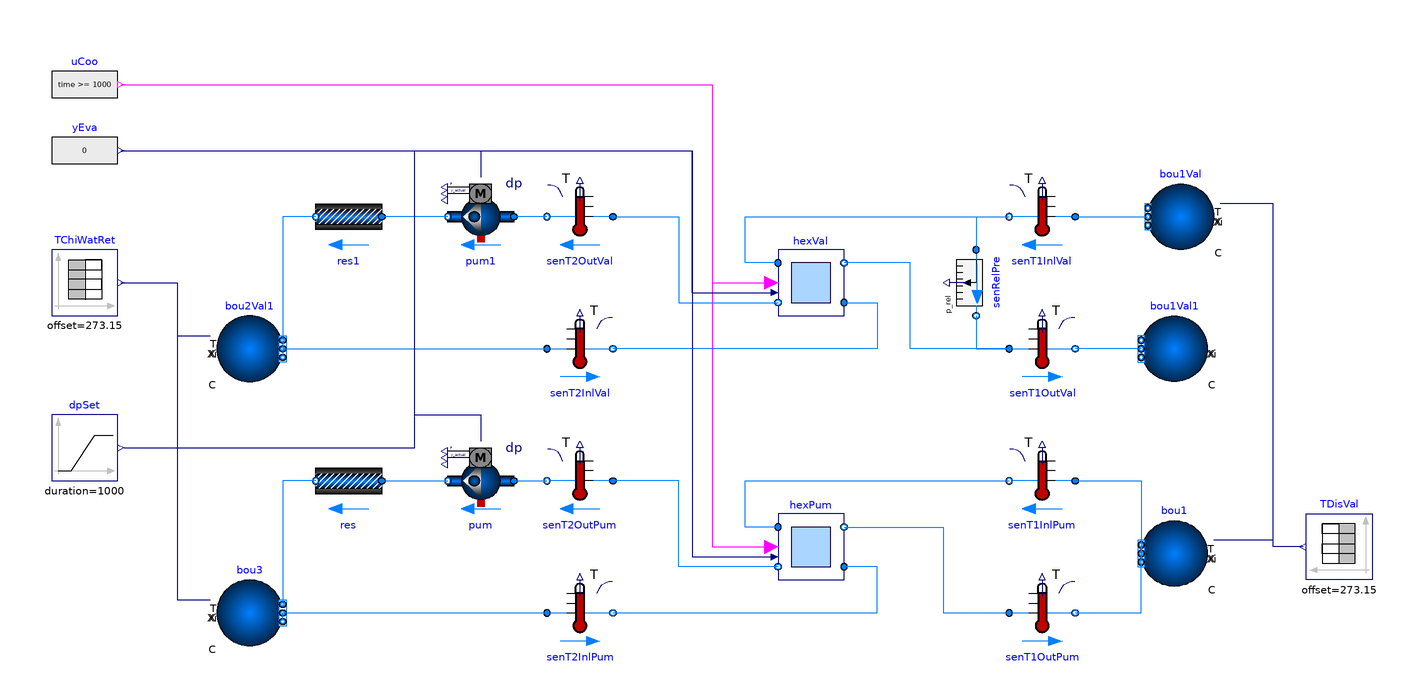

Above is the diagram view of the following Modelica model: its components placed by their Placement annotations and its connect equations drawn as lines.

model WatersideEconomizer "Validation of the base subsystem model with waterside economizer"
  extends Modelica.Icons.Example;
  package Medium=Buildings.Media.Water
    "Medium model";
  Buildings.Fluid.Sources.Boundary_pT bou1(
    redeclare package Medium = Medium,
    use_T_in=true,
    nPorts=2) "Primary boundary conditions" annotation (Placement(
        transformation(
        extent={{10,-10},{-10,10}},
        rotation=0,
        origin={140,-62})));
  Buildings.Fluid.Movers.FlowControlled_dp pum(
    redeclare package Medium = Medium,
    energyDynamics=Modelica.Fluid.Types.Dynamics.FixedInitial,
    m_flow_nominal=hexPum.m2_flow_nominal,
    addPowerToMedium=false,
    nominalValuesDefineDefaultPressureCurve=true,
    dp_nominal=25E4) "CHW pump" annotation (Placement(transformation(
        extent={{10,-10},{-10,10}},
        rotation=0,
        origin={-70,-40})));
  Modelica.Blocks.Sources.BooleanExpression uCoo(y=time >= 1000)
    "Cooling enable signal"
    annotation (Placement(transformation(extent={{-200,70},{-180,90}})));
  Subsystems.WatersideEconomizer hexPum(
    redeclare final package Medium1=Medium,
    redeclare final package Medium2=Medium,
    show_T=true,
    conCon=LDRD.EnergyTransferStations.Types.ConnectionConfiguration.Pump,
    dp1Hex_nominal=5E4,
    dp2Hex_nominal=5E4,
    QHex_flow_nominal=-1E6,
    T_a1Hex_nominal=281.15,
    T_b1Hex_nominal=291.15,
    T_a2Hex_nominal=293.15,
    T_b2Hex_nominal=283.15)
    "Heat exchanger with primary pump"
    annotation (Placement(transformation(extent={{20,-70},{40,-50}})));
  Buildings.Fluid.Sensors.TemperatureTwoPort senT1OutPum(redeclare final
      package Medium = Medium, m_flow_nominal=hexPum.m1_flow_nominal)
    "Primary outlet temperature" annotation (Placement(transformation(
        extent={{-10,-10},{10,10}},
        rotation=0,
        origin={100,-80})));
  Buildings.Fluid.Sensors.TemperatureTwoPort senT1InlPum(redeclare final
      package Medium = Medium, m_flow_nominal=hexPum.m1_flow_nominal)
    "Primary inlet temperature" annotation (Placement(transformation(
        extent={{10,-10},{-10,10}},
        rotation=0,
        origin={100,-40})));
  Buildings.Fluid.Sensors.TemperatureTwoPort senT2OutPum(redeclare final
      package Medium = Medium, m_flow_nominal=hexPum.m2_flow_nominal)
    "Secondary outlet temperature" annotation (Placement(transformation(
        extent={{10,-10},{-10,10}},
        rotation=0,
        origin={-40,-40})));
  Buildings.Fluid.Sensors.TemperatureTwoPort senT2InlPum(redeclare final
      package Medium = Medium, m_flow_nominal=hexPum.m2_flow_nominal)
    "Secondary inlet temperature" annotation (Placement(transformation(
        extent={{-10,-10},{10,10}},
        rotation=0,
        origin={-40,-80})));
  Subsystems.WatersideEconomizer hexVal(
    redeclare final package Medium1=Medium,
    redeclare final package Medium2=Medium,
    show_T=true,
    conCon=LDRD.EnergyTransferStations.Types.ConnectionConfiguration.TwoWayValve,
    dp1Hex_nominal=5E4,
    dp2Hex_nominal=5E4,
    QHex_flow_nominal=-1E6,
    T_a1Hex_nominal=281.15,
    T_b1Hex_nominal=291.15,
    T_a2Hex_nominal=293.15,
    T_b2Hex_nominal=283.15)
    "Heat exchanger with primary control valve"
    annotation (Placement(transformation(extent={{20,10},{40,30}})));
  Buildings.Fluid.Sources.Boundary_pT bou1Val(
    redeclare package Medium = Medium,
    p=Medium.p_default + 30E3,
    use_T_in=true,
    nPorts=1) "Primary boundary conditions" annotation (Placement(
        transformation(
        extent={{10,-10},{-10,10}},
        rotation=0,
        origin={142,40})));
  Buildings.Fluid.Sources.Boundary_pT bou1Val1(redeclare package Medium =
        Medium, nPorts=1) "Primary boundary conditions" annotation (Placement(
        transformation(
        extent={{10,-10},{-10,10}},
        rotation=0,
        origin={140,0})));
  Buildings.Fluid.Sensors.TemperatureTwoPort senT1InlVal(redeclare final
      package Medium = Medium, m_flow_nominal=hexVal.m1_flow_nominal)
    "Primary inlet temperature" annotation (Placement(transformation(
        extent={{10,-10},{-10,10}},
        rotation=0,
        origin={100,40})));
  Buildings.Fluid.Sensors.TemperatureTwoPort senT1OutVal(redeclare final
      package Medium = Medium, m_flow_nominal=hexVal.m1_flow_nominal)
    "Primary outlet temperature" annotation (Placement(transformation(
        extent={{-10,-10},{10,10}},
        rotation=0,
        origin={100,0})));
  Buildings.Fluid.Sensors.TemperatureTwoPort senT2OutVal(redeclare final
      package Medium = Medium, m_flow_nominal=hexVal.m2_flow_nominal)
    "Secondary outlet temperature" annotation (Placement(transformation(
        extent={{10,-10},{-10,10}},
        rotation=0,
        origin={-40,40})));
  Buildings.Fluid.Sensors.TemperatureTwoPort senT2InlVal(redeclare final
      package Medium = Medium, m_flow_nominal=hexVal.m2_flow_nominal)
    "Secondary inlet temperature" annotation (Placement(transformation(
        extent={{-10,-10},{10,10}},
        rotation=0,
        origin={-40,0})));
  Buildings.Fluid.Sensors.RelativePressure senRelPre(redeclare final package
      Medium = Medium) annotation (Placement(transformation(
        extent={{-10,-10},{10,10}},
        rotation=-90,
        origin={80,20})));
  Modelica.Blocks.Sources.TimeTable TChiWatRet(
    y(final unit="K", displayUnit="degC"),
    table=[0,10; 2,15; 3,16; 4.5,16; 5,13; 10,9],
    timeScale=1000,
    offset=273.15) "Chilled water return temperature values"
    annotation (Placement(transformation(extent={{-200,10},{-180,30}})));
  Modelica.Blocks.Sources.TimeTable TDisVal(
    y(final unit="K",
      displayUnit="degC"),
    table=[
      0,8;
      1,8;
      2,13;
      3,18;
      4,6;
      5,18],
    timeScale=1000,
    offset=273.15)
    "District water temperature values"
    annotation (Placement(transformation(extent={{200,-70},{180,-50}})));
  Buildings.Fluid.Sources.Boundary_pT bou2Val1(
    redeclare package Medium = Medium,
    use_T_in=true,
    nPorts=2) "Secondary boundary conditions" annotation (Placement(
        transformation(
        extent={{-10,-10},{10,10}},
        rotation=0,
        origin={-140,0})));
  Buildings.Fluid.Sources.Boundary_pT bou3(
    redeclare package Medium = Medium,
    use_T_in=true,
    nPorts=2) "Secondary boundary conditions" annotation (Placement(
        transformation(
        extent={{-10,-10},{10,10}},
        rotation=0,
        origin={-140,-80})));
  Buildings.Fluid.FixedResistances.PressureDrop res(
    redeclare package Medium = Medium,
    m_flow_nominal=hexPum.m2_flow_nominal,
    dp_nominal=20E4)
    annotation (Placement(transformation(extent={{-100,-50},{-120,-30}})));
  Buildings.Controls.OBC.CDL.Continuous.Sources.Ramp     dpSet(
    height=15E4,
    duration=1000,
    offset=10E4,
    startTime=1500)                                                    "Differential pressure set point"
    annotation (Placement(transformation(extent={{-200,-40},{-180,-20}})));
  Buildings.Fluid.Movers.FlowControlled_dp pum1(
    redeclare package Medium = Medium,
    energyDynamics=Modelica.Fluid.Types.Dynamics.FixedInitial,
    m_flow_nominal=hexPum.m2_flow_nominal,
    addPowerToMedium=false,
    nominalValuesDefineDefaultPressureCurve=true,
    dp_nominal=25E4) "CHW pump" annotation (Placement(transformation(
        extent={{10,-10},{-10,10}},
        rotation=0,
        origin={-70,40})));
  Buildings.Fluid.FixedResistances.PressureDrop res1(
    redeclare package Medium = Medium,
    m_flow_nominal=hexPum.m2_flow_nominal,
    dp_nominal=20E4)
    annotation (Placement(transformation(extent={{-100,30},{-120,50}})));
  Modelica.Blocks.Sources.RealExpression yEva(y=0) "Isolation valve signal"
    annotation (Placement(transformation(extent={{-200,50},{-180,70}})));
equation
  connect(hexPum.port_b1,senT1OutPum.port_a)
    annotation (Line(points={{40,-54},{70,-54},{70,-80},{90,-80}},color={0,127,255}));
  connect(senT1OutPum.port_b,bou1.ports[1])
    annotation (Line(points={{110,-80},{130,-80},{130,-60}},
                                                           color={0,127,255}));
  connect(hexPum.port_a1,senT1InlPum.port_b)
    annotation (Line(points={{20,-54},{10,-54},{10,-40},{90,-40}},   color={0,127,255}));
  connect(senT1InlPum.port_a,bou1.ports[2])
    annotation (Line(points={{110,-40},{130,-40},{130,-64}},
                                                           color={0,127,255}));
  connect(hexPum.port_b2,senT2OutPum.port_a)
    annotation (Line(points={{20,-66},{-10,-66},{-10,-40},{-30,-40}}, color={0,127,255}));
  connect(senT2InlPum.port_b,hexPum.port_a2)
    annotation (Line(points={{-30,-80},{50,-80},{50,-66},{40,-66}},color={0,127,255}));
  connect(hexVal.port_a1,senT1InlVal.port_b)
    annotation (Line(points={{20,26},{10,26},{10,40},{90,40}},   color={0,127,255}));
  connect(senT1InlVal.port_a,bou1Val.ports[1])
    annotation (Line(points={{110,40},{132,40}},
                                               color={0,127,255}));
  connect(bou1Val1.ports[1],senT1OutVal.port_b)
    annotation (Line(points={{130,0},{110,0}},
                                             color={0,127,255}));
  connect(senT1OutVal.port_a,hexVal.port_b1)
    annotation (Line(points={{90,0},{60,0},{60,26},{40,26}},color={0,127,255}));
  connect(hexVal.port_a2,senT2InlVal.port_b)
    annotation (Line(points={{40,14},{50,14},{50,0},{-30,0}},color={0,127,255}));
  connect(senT2OutVal.port_a,hexVal.port_b2)
    annotation (Line(points={{-30,40},{-10,40},{-10,14},{20,14}}, color={0,127,255}));
  connect(hexVal.port_a1,senRelPre.port_a)
    annotation (Line(points={{20,26},{10,26},{10,40},{80,40},{80,30}},   color={0,127,255}));
  connect(senRelPre.port_b,senT1OutVal.port_a)
    annotation (Line(points={{80,10},{80,0},{90,0}},color={0,127,255}));
  connect(TDisVal.y,bou1.T_in)
    annotation (Line(points={{179,-60},{170,-60},{170,-58},{152,-58}},color={0,0,127}));
  connect(TDisVal.y,bou1Val.T_in)
    annotation (Line(points={{179,-60},{170,-60},{170,44},{154,44}},color={0,0,127}));
  connect(uCoo.y, hexVal.uCoo) annotation (Line(points={{-179,80},{0,80},{0,20},{18,20}},      color={255,0,255}));
  connect(uCoo.y, hexPum.uCoo) annotation (Line(points={{-179,80},{0,80},{0,-60},{18,-60}},      color={255,0,255}));
  connect(bou2Val1.ports[1], senT2InlVal.port_a) annotation (Line(points={{-130,2},{-130,0},{-50,0}},
                                                                                             color={0,127,255}));
  connect(TChiWatRet.y, bou2Val1.T_in) annotation (Line(points={{-179,20},{-162,20},{-162,4},{-152,4}},
                                                                                                      color={0,0,127}));
  connect(TChiWatRet.y, bou3.T_in) annotation (Line(points={{-179,20},{-162,20},{-162,-76},{-152,-76}},
                                                                                                      color={0,0,127}));
  connect(pum.port_a, senT2OutPum.port_b) annotation (Line(points={{-60,-40},{-50,-40}}, color={0,127,255}));
  connect(res.port_a, pum.port_b) annotation (Line(points={{-100,-40},{-80,-40}},  color={0,127,255}));
  connect(res.port_b, bou3.ports[1]) annotation (Line(points={{-120,-40},{-130,-40},{-130,-78}}, color={0,127,255}));
  connect(bou3.ports[2], senT2InlPum.port_a)
    annotation (Line(points={{-130,-82},{-130,-80},{-50,-80}}, color={0,127,255}));
  connect(dpSet.y, pum.dp_in)
    annotation (Line(points={{-178,-30},{-90,-30},{-90,-20},{-70,-20},{-70,-28}},   color={0,0,127}));
  connect(senT2OutVal.port_b, pum1.port_a) annotation (Line(points={{-50,40},{-60,40}}, color={0,127,255}));
  connect(pum1.port_b, res1.port_a) annotation (Line(points={{-80,40},{-100,40}}, color={0,127,255}));
  connect(dpSet.y, pum1.dp_in)
    annotation (Line(points={{-178,-30},{-90,-30},{-90,60},{-70,60},{-70,52}}, color={0,0,127}));
  connect(res1.port_b, bou2Val1.ports[2]) annotation (Line(points={{-120,40},{-130,40},{-130,-2}}, color={0,127,255}));
  connect(yEva.y, hexVal.yValIsoEva_actual) annotation (Line(points={{-179,60},
          {-6,60},{-6,17},{18,17}}, color={0,0,127}));
  connect(yEva.y, hexPum.yValIsoEva_actual) annotation (Line(points={{-179,60},
          {-6.07143,60},{-6.07143,17.1429},{-6,17.1429},{-6,-63},{18,-63}},
        color={0,0,127}));
  annotation (
    Diagram(
      coordinateSystem(
        preserveAspectRatio=false,
        extent={{-240,-140},{240,140}})),
    __Dymola_Commands(
      file="modelica://Buildings/Resources/Scripts/Dymola/Experimental/DHC/EnergyTransferStations/Combined/Generation5/Subsystems/Validation/WatersideEconomizer.mos"
      "Simulate and plot"),
    experiment(
      StopTime=5000,
      Tolerance=1e-06),
    Documentation(
      revisions="<html>
<ul>
<li>
July 31, 2020, by Antoine Gautier:<br/>
First implementation.
</li>
</ul>
</html>",
      info="<html>
<p>
This model validates
<a href=\"modelica://Buildings.Experimental.DHC.EnergyTransferStations.Combined.Generation5.Subsystems.WatersideEconommizer\">
Buildings.Experimental.DHC.EnergyTransferStations.Combined.Generation5.Subsystems.WatersideEconommizer</a>
in a configuration where the primary flow rate is modulated by means of a
two-way valve (see <code>hexVal</code>), and in a configuration where the
primary flow rate is modulated by means of a variable speed pump
(see <code>hexPum</code>).
</p>
</html>"));
end WatersideEconomizer;